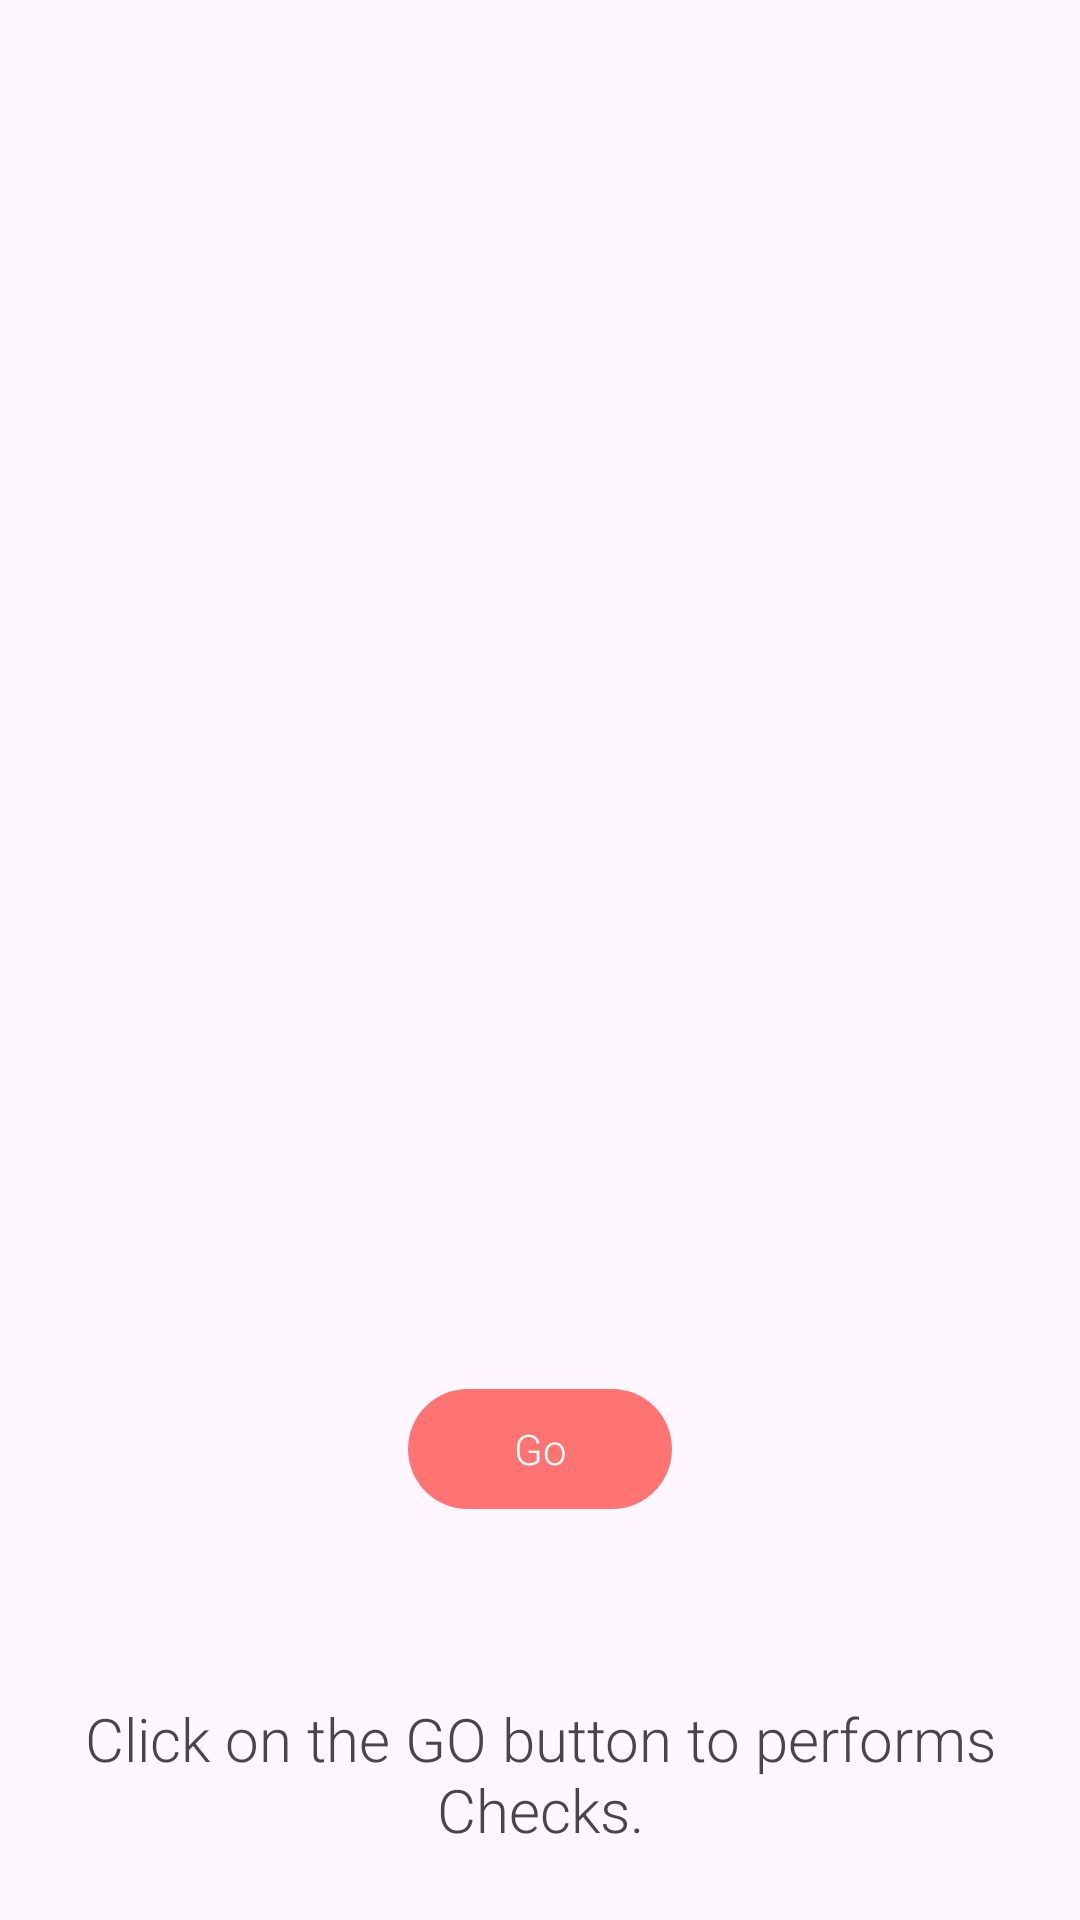

Here is an Android app screen rendered from its layout file. Give the layout XML and the strings, colors and styles it references.
<!-- AndroidManifest.xml: application theme Base.Theme.DeviceHealthChecker -->
<!-- res/layout/activity_perform.xml -->
<?xml version="1.0" encoding="utf-8"?>
<androidx.constraintlayout.widget.ConstraintLayout xmlns:android="http://schemas.android.com/apk/res/android"
    xmlns:app="http://schemas.android.com/apk/res-auto"
    xmlns:tools="http://schemas.android.com/tools"
    android:layout_width="match_parent"
    android:layout_height="match_parent"
    tools:context=".PerformActivity">

    <ImageView
        android:id="@+id/perform_view"
        android:layout_width="0dp"
        android:layout_height="302dp"
        android:layout_marginStart="40dp"
        android:layout_marginTop="104dp"
        android:layout_marginEnd="40dp"
        android:background="@drawable/perform_test"
        app:layout_constraintEnd_toEndOf="parent"
        app:layout_constraintHorizontal_bias="0.0"
        app:layout_constraintStart_toStartOf="parent"
        app:layout_constraintTop_toTopOf="parent" />

    <Button
        android:id="@+id/gobutton"
        android:layout_width="wrap_content"
        android:layout_height="wrap_content"
        android:layout_marginTop="53dp"
        android:text="Go"
        app:layout_constraintEnd_toEndOf="parent"
        app:layout_constraintStart_toStartOf="parent"
        app:layout_constraintTop_toBottomOf="@+id/perform_view" />

    <TextView
        android:id="@+id/Notice"
        android:layout_width="wrap_content"
        android:layout_height="wrap_content"
        android:layout_marginTop="160dp"
        android:textSize="20sp"
        android:gravity="center"
        android:text="Click on the GO button to performs Checks."
        app:layout_constraintEnd_toEndOf="parent"
        app:layout_constraintStart_toStartOf="parent"
        app:layout_constraintTop_toBottomOf="@+id/perform_view" />
</androidx.constraintlayout.widget.ConstraintLayout>
<!-- resources referenced by this layout -->
<resources>
  <style name="Base.Theme.DeviceHealthChecker" parent="Theme.Material3.Light">
          <item name="android:fontFamily">sans-serif-light</item>
          
           <item name="colorPrimary">@color/red</item>
      </style>
  <color name="red">#FF7373</color>
</resources>
